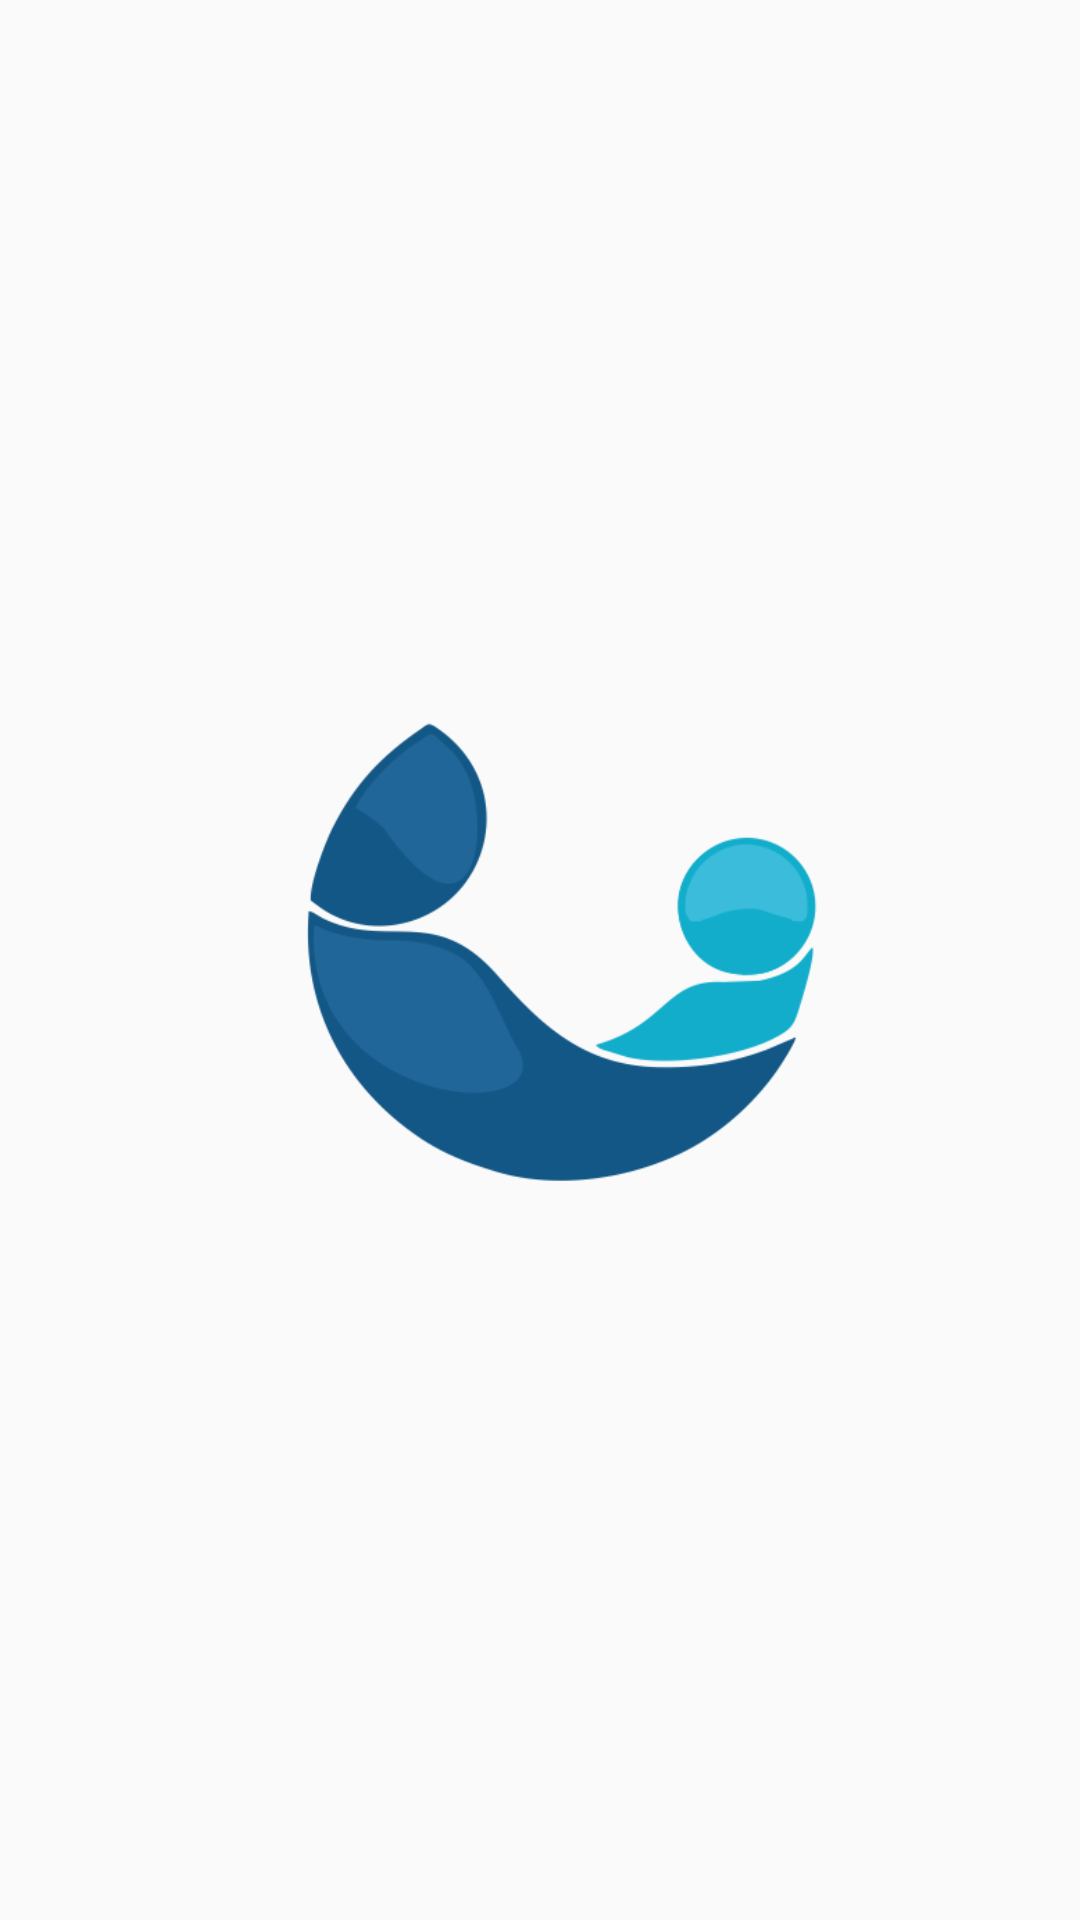

Write the Android layout XML for this screen, with the resource values it uses.
<!-- AndroidManifest.xml: application theme MainTheme -->
<!-- res/layout/activity_splashscreen.xml -->
<?xml version="1.0" encoding="utf-8"?>
<LinearLayout xmlns:android="http://schemas.android.com/apk/res/android"
    xmlns:app="http://schemas.android.com/apk/res-auto"
    xmlns:tools="http://schemas.android.com/tools"
    android:layout_width="match_parent"
    android:layout_height="match_parent"
    android:gravity="center"
    tools:context=".activity.SplashScreenActivity"
    android:baselineAligned="false">

        <ImageView
            android:id="@+id/splashscreen_logo"
            android:layout_width="200dp"
            android:layout_height="200dp"
            android:adjustViewBounds="false"
            android:contentDescription="Logo"
            android:cropToPadding="true"
            app:srcCompat="@drawable/logo" />

</LinearLayout>
<!-- resources referenced by this layout -->
<resources>
  <!-- drawable logo: png bitmap (drawable, 20706 bytes) -->
  <style name="MainTheme" parent="Theme.AppCompat.Light.NoActionBar">
          
          <item name="colorPrimary">@color/colorPrimary</item>
          <item name="colorPrimaryDark">@color/colorPrimaryDark</item>
          <item name="colorAccent">@color/colorAccent</item>
      </style>
  <color name="colorPrimary">#3C4972</color>
  <color name="colorPrimaryDark">#0e2246</color>
  <color name="colorAccent">#FF4081</color>
</resources>
